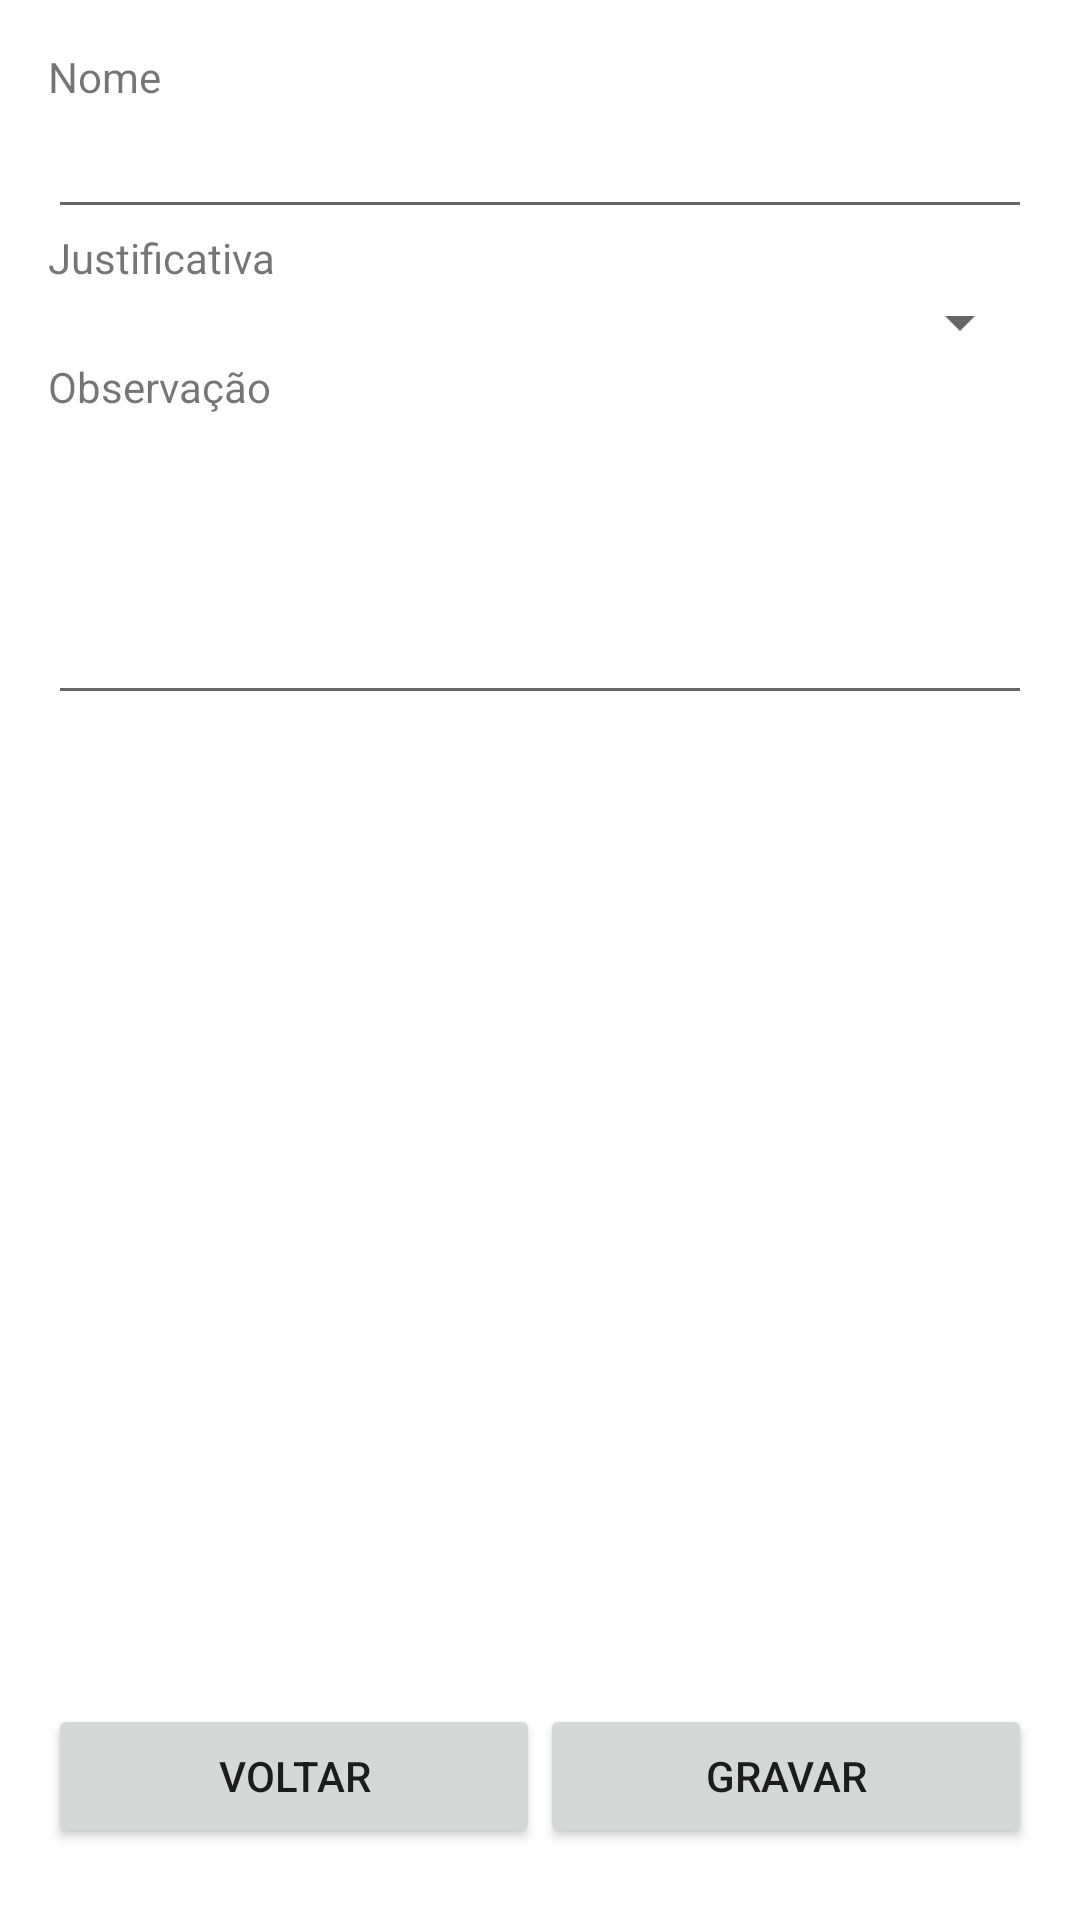

Here is an Android app screen rendered from its layout file. Give the layout XML and the strings, colors and styles it references.
<!-- AndroidManifest.xml: application theme AppTheme -->
<!-- res/layout/justificativa_basico.xml -->
<?xml version="1.0" encoding="utf-8"?>
<LinearLayout xmlns:android="http://schemas.android.com/apk/res/android"
    android:layout_width="match_parent"
    android:layout_height="match_parent"
    android:orientation="vertical"
    android:padding="16dp">

    <TextView
        android:id="@+id/lblEmpresa"
        android:layout_width="wrap_content"
        android:layout_height="wrap_content"
        android:text="Nome" />

    <EditText
        android:id="@+id/txtNome"
        android:layout_width="match_parent"
        android:layout_height="wrap_content"
        android:editable="false"
        android:ems="10" />

    <TextView
        android:id="@+id/txtEstoque"
        android:layout_width="wrap_content"
        android:layout_height="wrap_content"
        android:text="Justificativa" />

    <Spinner
        android:id="@+id/cbxJustificativa"
        android:layout_width="match_parent"
        android:layout_height="wrap_content" />

    <TextView
        android:id="@+id/txtLoHora"
        android:layout_width="wrap_content"
        android:layout_height="wrap_content"
        android:text="Observação" />

    <EditText
        android:id="@+id/txtObs"
        android:layout_width="match_parent"
        android:layout_height="wrap_content"
        android:inputType="textMultiLine|textPostalAddress"
        android:singleLine="false"
        android:gravity="top"
        android:minHeight="100dp"/>

    
    <View
        android:layout_width="match_parent"
        android:layout_height="0dp"
        android:layout_weight="1" />

    
    <LinearLayout
        android:layout_width="match_parent"
        android:layout_height="wrap_content"
        android:orientation="horizontal"
        android:gravity="center"
        android:paddingTop="8dp"
        android:paddingBottom="8dp">

        <Button
            android:id="@+id/btnVoltar"
            android:layout_width="0dp"
            android:layout_weight="1"
            android:layout_height="wrap_content"
            android:text="Voltar"
            android:onClick="voltarTela" />

        <Button
            android:id="@+id/btnGravar"
            android:layout_width="0dp"
            android:layout_weight="1"
            android:layout_height="wrap_content"
            android:text="Gravar" />
    </LinearLayout>

</LinearLayout>
<!-- resources referenced by this layout -->
<resources>
  <style name="AppTheme" parent="Theme.AppCompat.Light.DarkActionBar">
          
          <item name="colorPrimary">@color/colorPrimary</item>
          <item name="colorPrimaryDark">@color/colorPrimaryDark</item>
          <item name="colorAccent">@color/colorAccent</item>
          <item name="android:windowBackground">@color/white</item>
      </style>
  <color name="colorPrimary">#6200EE</color>
  <color name="colorPrimaryDark">#3700B3</color>
  <color name="colorAccent">#03DAC5</color>
  <color name="white">#FFFFFF</color>
</resources>
